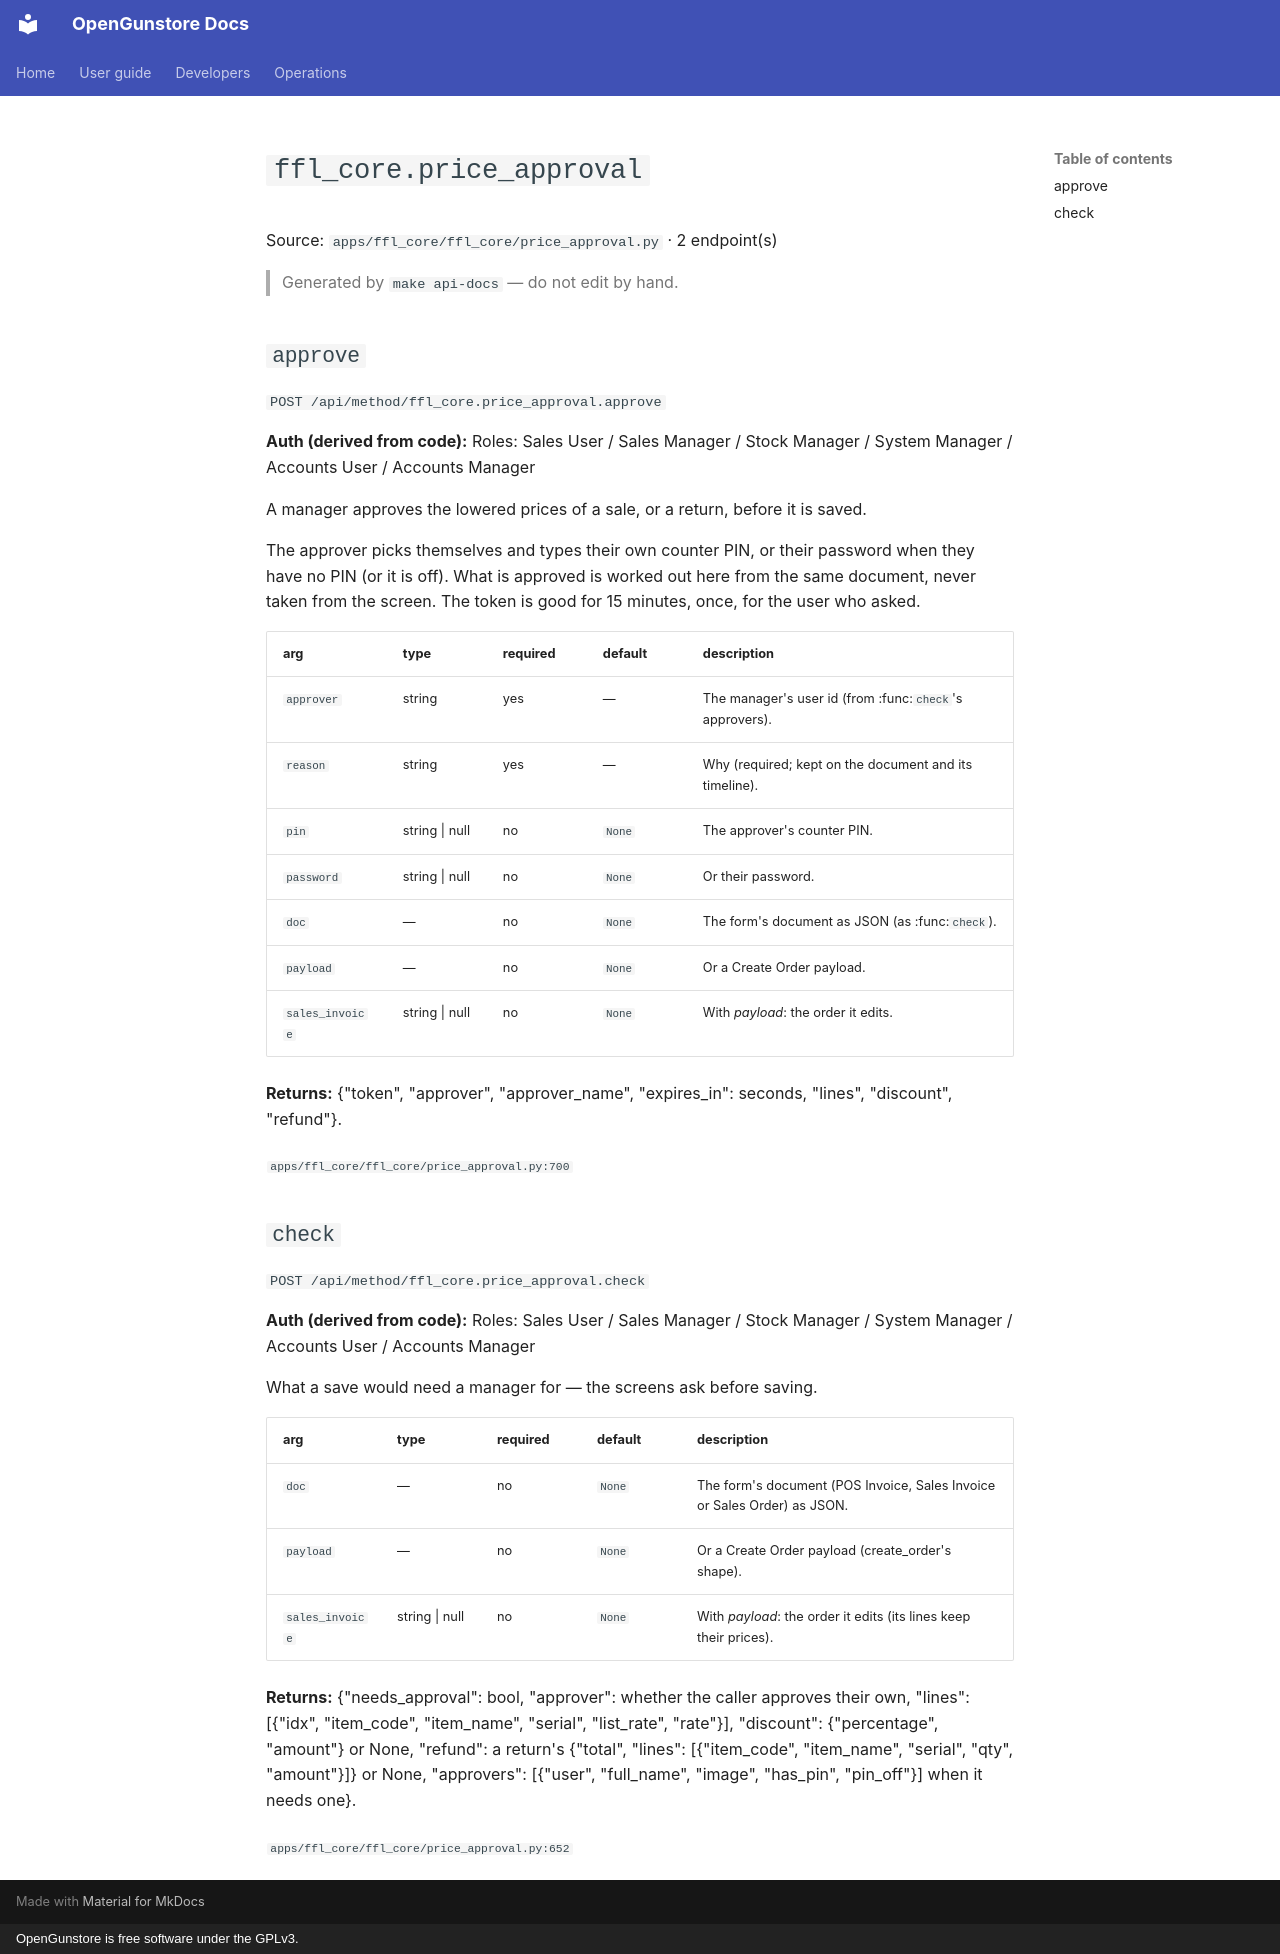

repository: Old-Steel-Arsenal/opengunstore · page: api/reference/ffl_core/price_approval/index.html · generator: mkdocs · copyright: OpenGunstore is free software under the GPLv3.

# `ffl_core.price_approval`

Source: `apps/ffl_core/ffl_core/price_approval.py` · 2 endpoint(s)

> Generated by `make api-docs` — do not edit by hand.

## `approve`

`POST /api/method/ffl_core.price_approval.approve`

**Auth (derived from code):** Roles: Sales User / Sales Manager / Stock Manager / System Manager / Accounts User / Accounts Manager

A manager approves the lowered prices of a sale, or a return, before it is saved.

The approver picks themselves and types their own counter PIN, or their password when they
have no PIN (or it is off). What is approved is worked out here from the same document, never
taken from the screen. The token is good for 15 minutes, once, for the user who asked.

| arg | type | required | default | description |
|---|---|---|---|---|
| `approver` | string | yes | — | The manager's user id (from :func:`check`'s approvers). |
| `reason` | string | yes | — | Why (required; kept on the document and its timeline). |
| `pin` | string \| null | no | `None` | The approver's counter PIN. |
| `password` | string \| null | no | `None` | Or their password. |
| `doc` | — | no | `None` | The form's document as JSON (as :func:`check`). |
| `payload` | — | no | `None` | Or a Create Order payload. |
| `sales_invoice` | string \| null | no | `None` | With *payload*: the order it edits. |

**Returns:** {"token", "approver", "approver_name", "expires_in": seconds, "lines", "discount", "refund"}.

<sub>`apps/ffl_core/ffl_core/price_approval.py:700`</sub>

## `check`

`POST /api/method/ffl_core.price_approval.check`

**Auth (derived from code):** Roles: Sales User / Sales Manager / Stock Manager / System Manager / Accounts User / Accounts Manager

What a save would need a manager for — the screens ask before saving.

| arg | type | required | default | description |
|---|---|---|---|---|
| `doc` | — | no | `None` | The form's document (POS Invoice, Sales Invoice or Sales Order) as JSON. |
| `payload` | — | no | `None` | Or a Create Order payload (create_order's shape). |
| `sales_invoice` | string \| null | no | `None` | With *payload*: the order it edits (its lines keep their prices). |

**Returns:** {"needs_approval": bool, "approver": whether the caller approves their own, "lines": [{"idx", "item_code", "item_name", "serial", "list_rate", "rate"}], "discount": {"percentage", "amount"} or None, "refund": a return's {"total", "lines": [{"item_code", "item_name", "serial", "qty", "amount"}]} or None, "approvers": [{"user", "full_name", "image", "has_pin", "pin_off"}] when it needs one}.

<sub>`apps/ffl_core/ffl_core/price_approval.py:652`</sub>
